Image classification data set "Final-400X" (pratham-asthana/BCD on GitHub). Class labels (2): benign, malignant.

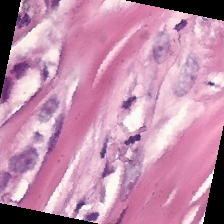
Label: malignant

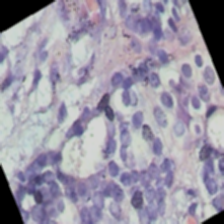
Label: benign

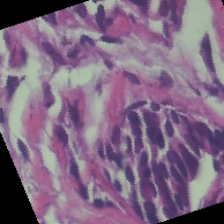
Label: benign

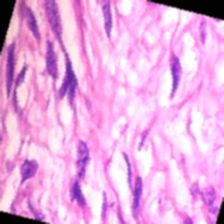
Label: benign

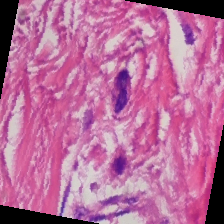
Label: malignant

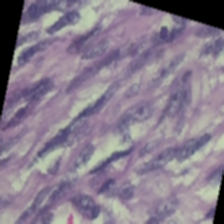
Label: benign
